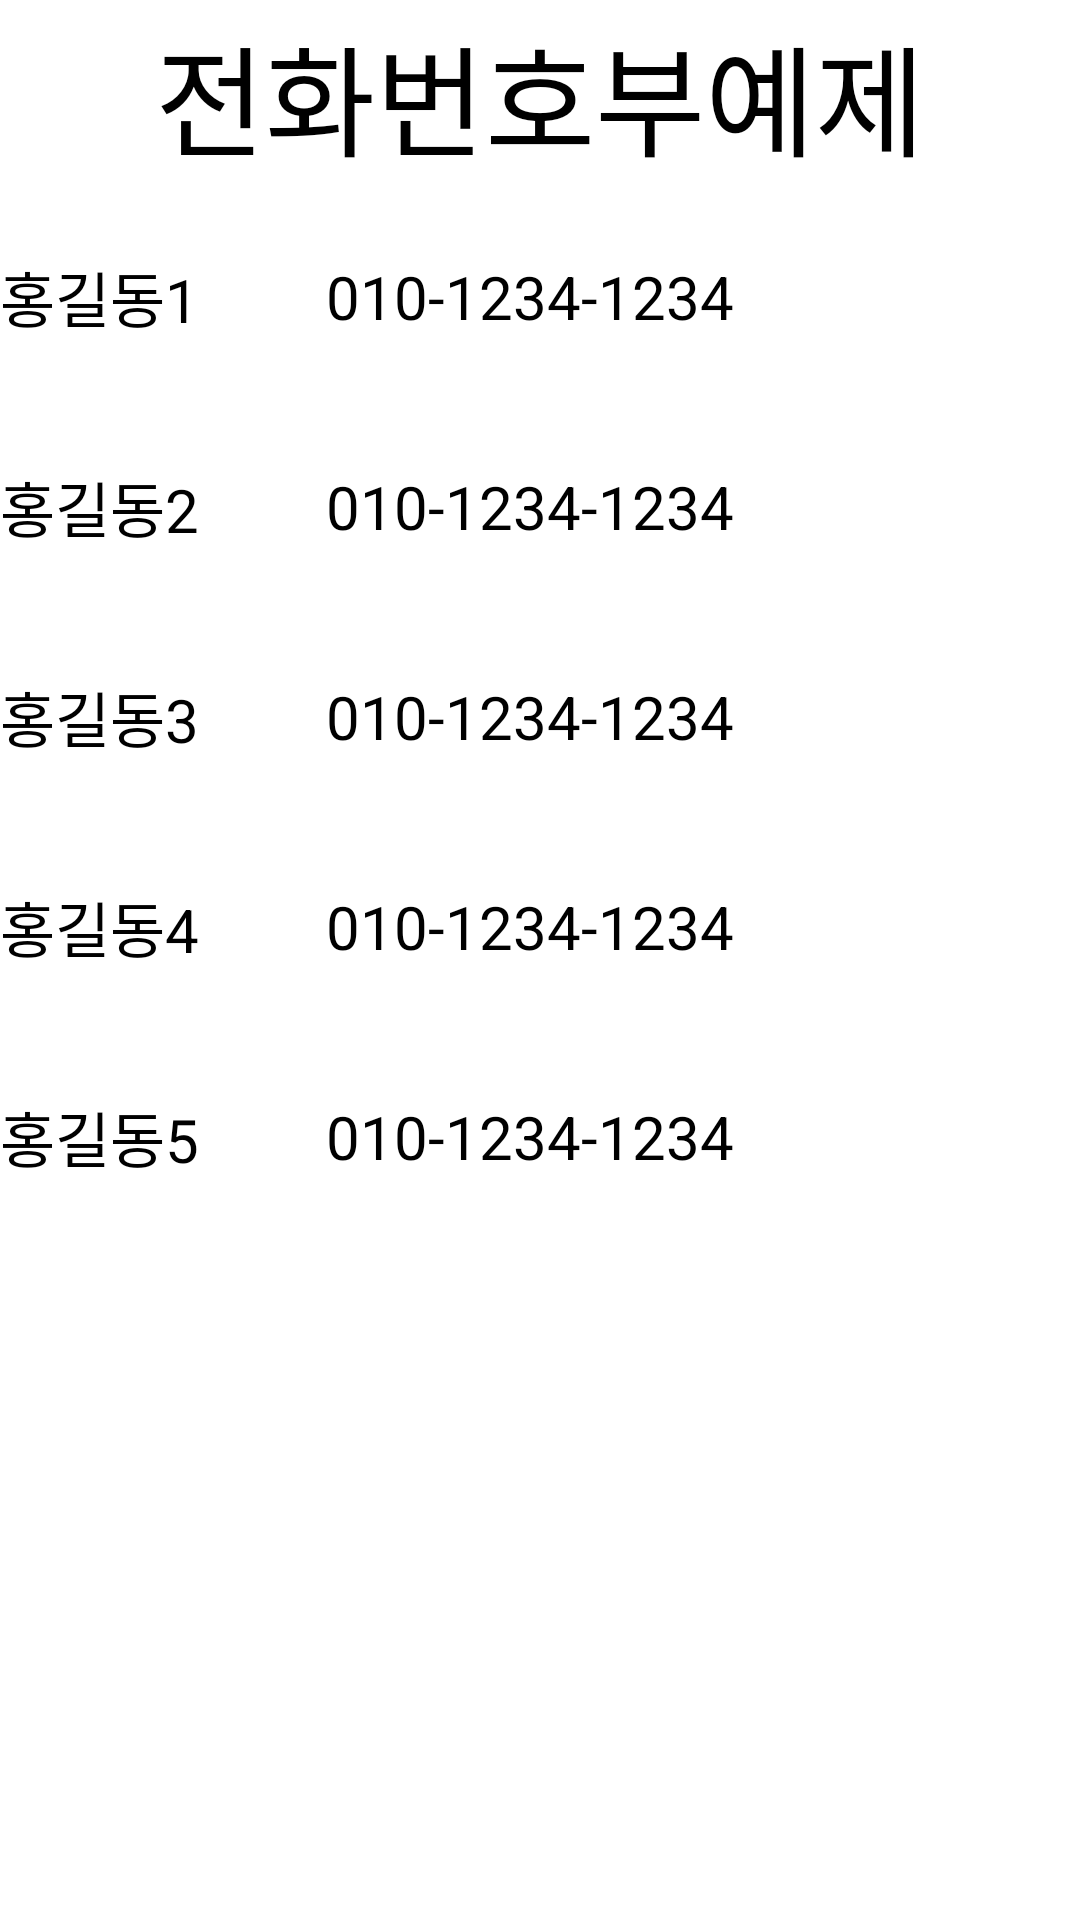

Reconstruct the res/layout file that produces this screen, plus the resources it refers to.
<!-- AndroidManifest.xml: application theme Theme.MyStudyApp -->
<!-- res/layout/activity_ex17_phone1.xml -->
<?xml version="1.0" encoding="utf-8"?>
<LinearLayout xmlns:android="http://schemas.android.com/apk/res/android"
    xmlns:app="http://schemas.android.com/apk/res-auto"
    xmlns:tools="http://schemas.android.com/tools"
    android:layout_width="match_parent"
    android:layout_height="match_parent"
    android:layout_margin="20dp"
    android:orientation="vertical"
    android:background="#FFFF"
    tools:context=".MainActivity">

    <LinearLayout
        android:layout_width="match_parent"
        android:layout_height="0dp"
        android:layout_weight="10"
        android:orientation="horizontal">

        <TextView
            android:layout_width="wrap_content"
            android:layout_height="wrap_content"
            android:layout_gravity="center"
            android:layout_weight="1"
            android:gravity="center"
            android:text="전화번호부예제"
            android:textColor="@color/black"
            android:textSize="40dp" />
    </LinearLayout>

    <ScrollView
        android:layout_width="match_parent"
        android:layout_height="0dp"
        android:layout_weight="90">

        <LinearLayout
            android:layout_width="match_parent"
            android:layout_height="wrap_content"
            android:orientation="vertical">

            <LinearLayout
                android:layout_width="match_parent"
                android:layout_height="70dp"
                android:layout_gravity="center"
                android:gravity="center"
                android:orientation="horizontal">

                <TextView
                    android:id="@+id/tvName1"
                    android:layout_width="wrap_content"
                    android:layout_height="wrap_content"
                    android:layout_weight="1"
                    android:text="홍길동1"
                    android:textColor="@color/black"
                    android:textSize="20dp" />

                <TextView
                    android:id="@+id/tvPhone1"
                    android:layout_width="wrap_content"
                    android:layout_height="wrap_content"
                    android:layout_weight="1"
                    android:textColor="@color/black"
                    android:text="010-1234-1234"
                    android:textSize="20dp" />

                <Button
                    android:id="@+id/btnTel1"
                    android:layout_width="30dp"

                    android:layout_height="wrap_content"
                    android:layout_weight="1"
                    android:background="@drawable/tel"
                    android:padding="20dp" />
            </LinearLayout>

            <LinearLayout
                android:layout_width="match_parent"
                android:layout_height="70dp"
                android:layout_gravity="center"
                android:gravity="center"
                android:orientation="horizontal">

                <TextView
                    android:id="@+id/tvName2"
                    android:layout_width="wrap_content"
                    android:layout_height="wrap_content"
                    android:layout_weight="1"
                    android:text="홍길동2"
                    android:textColor="@color/black"
                    android:textSize="20dp" />

                <TextView
                    android:id="@+id/tvPhone2"
                    android:layout_width="wrap_content"
                    android:layout_height="wrap_content"
                    android:layout_weight="1"
                    android:text="010-1234-1234"
                    android:textColor="@color/black"
                    android:textSize="20dp" />

                <Button
                    android:id="@+id/btnTel2"
                    android:layout_width="30dp"

                    android:layout_height="wrap_content"
                    android:layout_weight="1"
                    android:background="@drawable/tel"
                    android:padding="20dp" />
            </LinearLayout>

            <LinearLayout
                android:layout_width="match_parent"
                android:layout_height="70dp"
                android:layout_gravity="center"
                android:gravity="center"
                android:orientation="horizontal">

                <TextView
                    android:id="@+id/tvName3"
                    android:layout_width="wrap_content"
                    android:layout_height="wrap_content"
                    android:layout_weight="1"
                    android:text="홍길동3"
                    android:textColor="@color/black"
                    android:textSize="20dp" />

                <TextView
                    android:id="@+id/tvPhone3"
                    android:layout_width="wrap_content"
                    android:layout_height="wrap_content"
                    android:layout_weight="1"
                    android:textColor="@color/black"
                    android:text="010-1234-1234"
                    android:textSize="20dp" />

                <Button
                    android:id="@+id/btnTel3"
                    android:layout_width="30dp"

                    android:layout_height="wrap_content"
                    android:layout_weight="1"
                    android:background="@drawable/tel"
                    android:padding="20dp" />
            </LinearLayout>

            <LinearLayout
                android:layout_width="match_parent"
                android:layout_height="70dp"
                android:layout_gravity="center"
                android:gravity="center"
                android:orientation="horizontal">

                <TextView
                    android:id="@+id/tvName4"
                    android:layout_width="wrap_content"
                    android:layout_height="wrap_content"
                    android:layout_weight="1"
                    android:textColor="@color/black"
                    android:text="홍길동4"
                    android:textSize="20dp" />

                <TextView
                    android:id="@+id/tvPhone4"
                    android:layout_width="wrap_content"
                    android:layout_height="wrap_content"
                    android:layout_weight="1"
                    android:textColor="@color/black"
                    android:text="010-1234-1234"
                    android:textSize="20dp" />

                <Button
                    android:id="@+id/btnTel4"
                    android:layout_width="30dp"

                    android:layout_height="wrap_content"
                    android:layout_weight="1"
                    android:background="@drawable/tel"
                    android:padding="20dp" />
            </LinearLayout>

            <LinearLayout
                android:layout_width="match_parent"
                android:layout_height="70dp"
                android:textColor="@color/black"
                android:layout_gravity="center"
                android:gravity="center"
                android:orientation="horizontal">

                <TextView
                    android:id="@+id/tvName5"
                    android:textColor="@color/black"
                    android:layout_width="wrap_content"
                    android:layout_height="wrap_content"
                    android:layout_weight="1"
                    android:text="홍길동5"
                    android:textSize="20dp" />

                <TextView
                    android:id="@+id/tvPhone5"
                    android:layout_width="wrap_content"
                    android:layout_height="wrap_content"
                    android:layout_weight="1"
                    android:text="010-1234-1234"
                    android:textColor="@color/black"
                    android:textSize="20dp" />

                <Button
                    android:id="@+id/btnTel5"
                    android:layout_width="30dp"

                    android:layout_height="wrap_content"
                    android:layout_weight="1"
                    android:background="@drawable/tel"
                    android:padding="20dp" />
            </LinearLayout>
        </LinearLayout>
    </ScrollView>

</LinearLayout>
<!-- resources referenced by this layout -->
<resources>

  <!-- not gathered from this repository: default colours our renderer supplied (Android Studio template values) -->
  <color name="black">#FF000000</color>
</resources>
